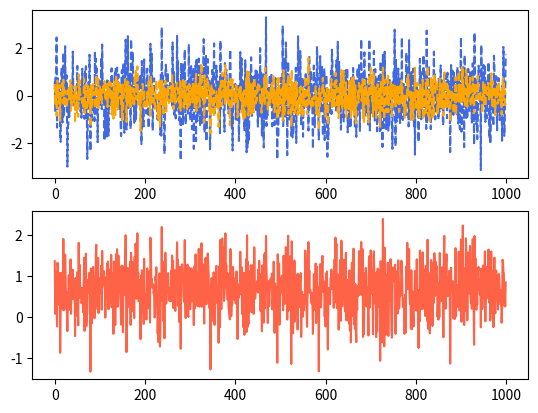

This figure's Python source:
#coding=utf-8
import numpy as np
import matplotlib.pyplot as plt

gauss1 = np.random.normal(0., 1.0, 1000)
gauss2 = np.random.normal(0., 0.5, 1000)
alpha = 0.3

gauss3 = alpha * gauss1 + (1.0 - alpha) + gauss2


fig, ax = plt.subplots(2,1)
ax[0].plot(gauss1,ls='--', color='royalblue')
ax[0].plot(gauss2,ls='--', color='orange')
ax[1].plot(gauss3,ls='-', color='tomato')

plt.show()